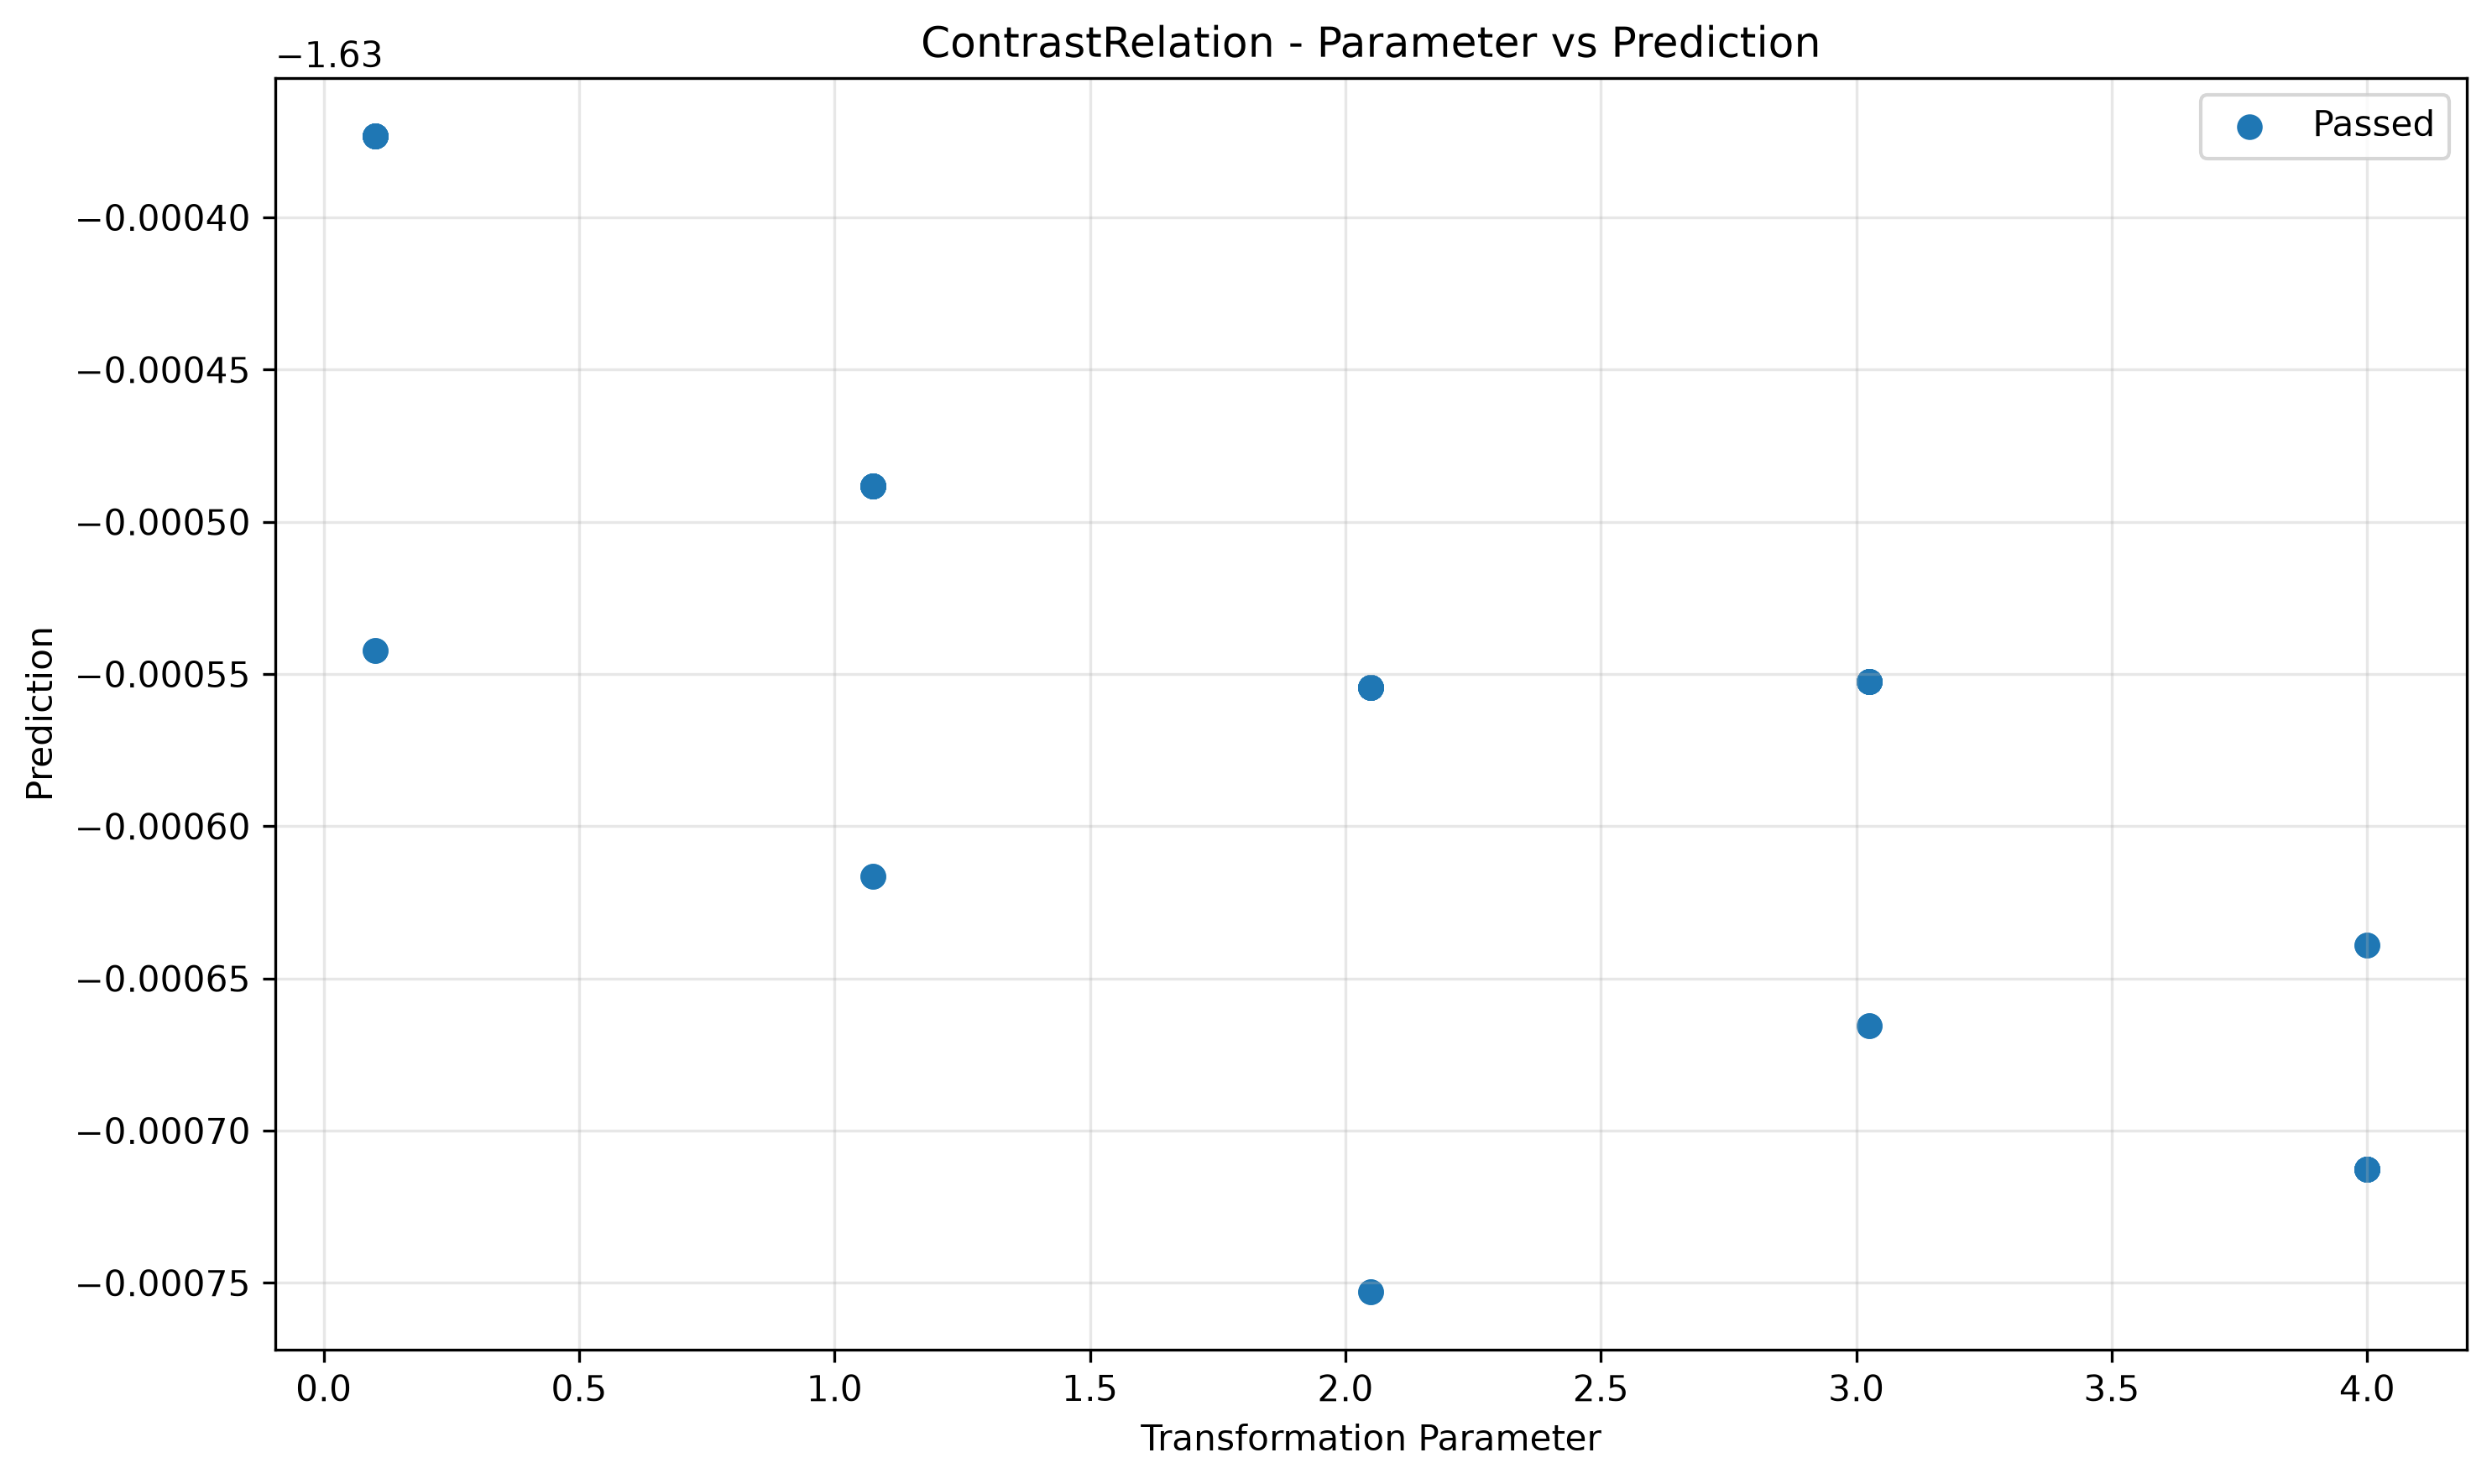

The table this chart was drawn from, first rows:
param, transformed, passed
0.1, -1.63, True
0.1, -1.63, True
0.1, -1.63, True
0.1, -1.63, True
0.1, -1.63, True
0.1, -1.63, True
0.1, -1.631, True
0.1, -1.63, True
0.1, -1.63, True
0.1, -1.631, True
1.075, -1.63, True
1.075, -1.63, True
1.075, -1.63, True
1.075, -1.63, True
1.075, -1.63, True
1.075, -1.63, True
1.075, -1.631, True
1.075, -1.631, True
1.075, -1.63, True
1.075, -1.63, True
2.05, -1.631, True
2.05, -1.631, True
2.05, -1.631, True
2.05, -1.631, True
2.05, -1.631, True
2.05, -1.631, True
2.05, -1.631, True
2.05, -1.631, True
2.05, -1.631, True
2.05, -1.631, True
3.025, -1.631, True
3.025, -1.631, True
3.025, -1.631, True
3.025, -1.631, True
3.025, -1.631, True
3.025, -1.631, True
3.025, -1.631, True
3.025, -1.631, True
3.025, -1.631, True
3.025, -1.631, True
4.0, -1.631, True
4.0, -1.631, True
4.0, -1.631, True
4.0, -1.631, True
4.0, -1.631, True
4.0, -1.631, True
4.0, -1.631, True
4.0, -1.631, True
4.0, -1.631, True
4.0, -1.631, True
